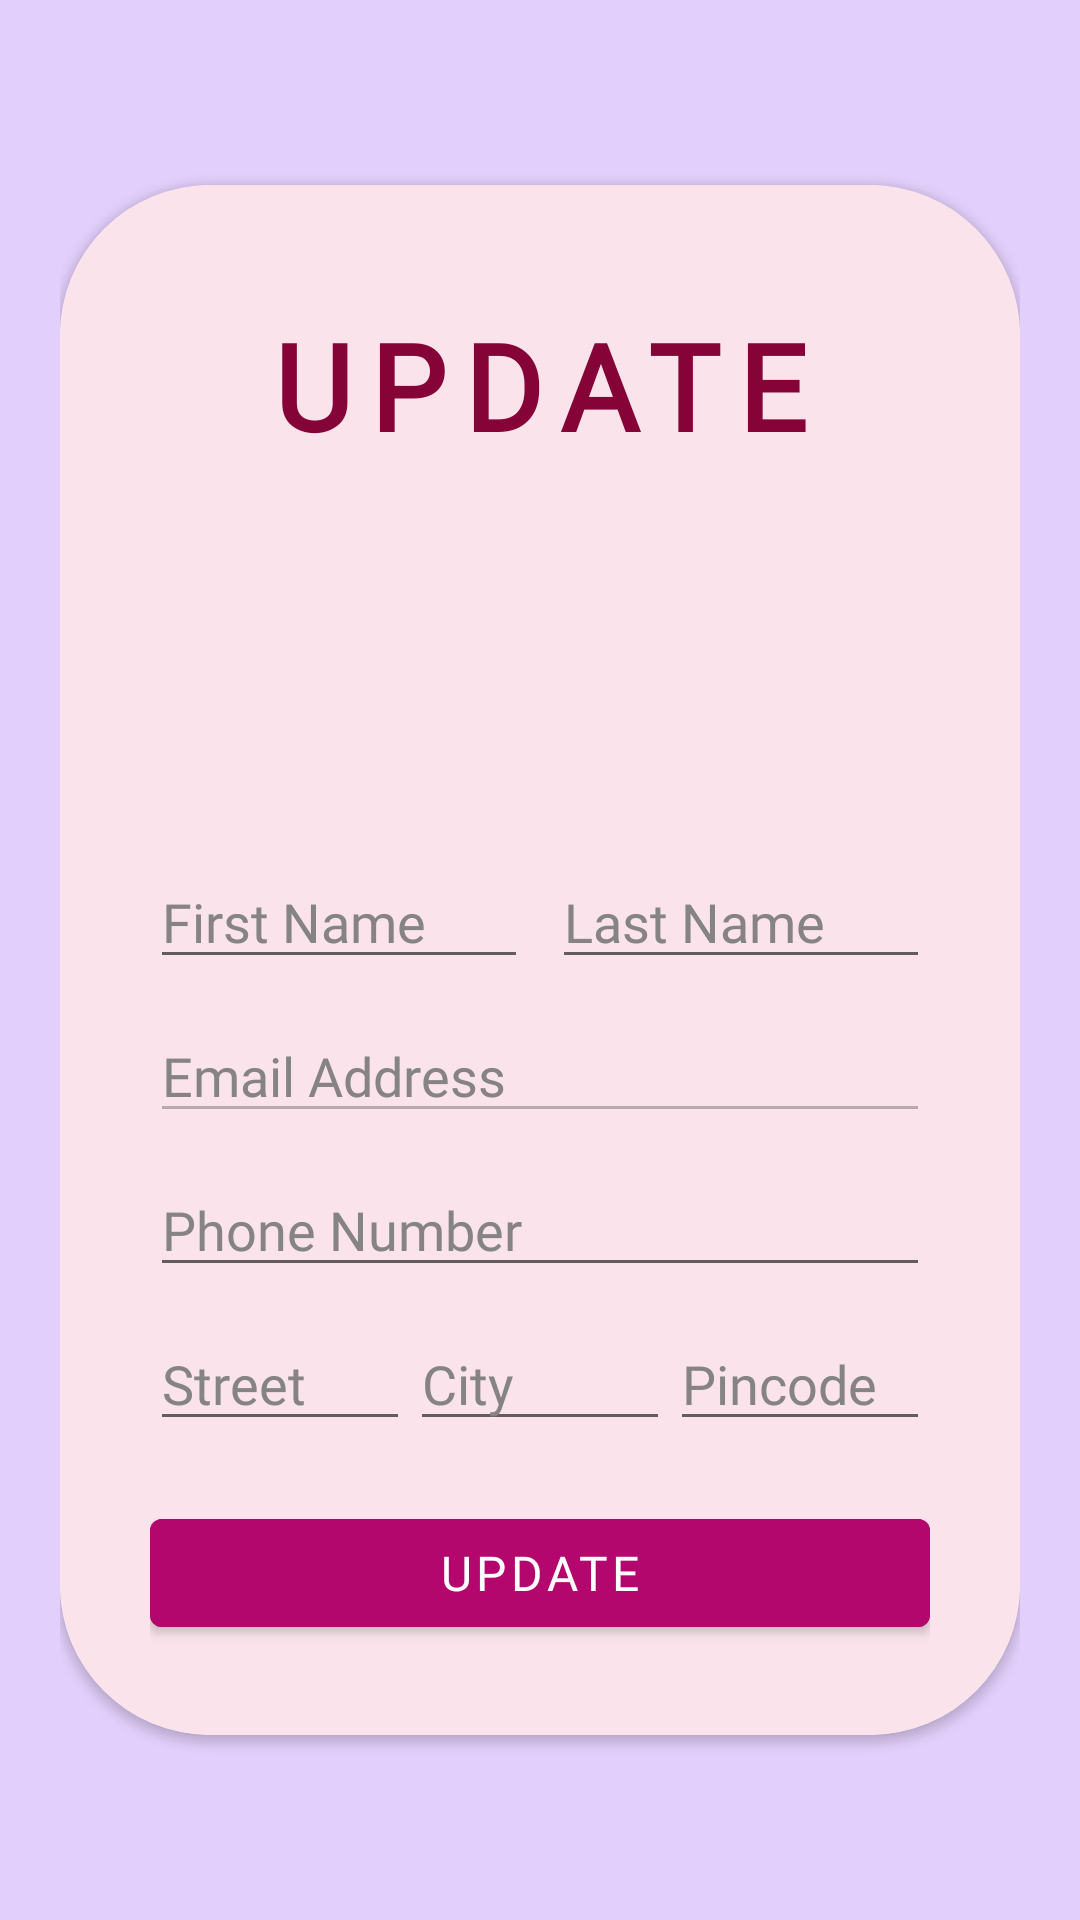

Here is an Android app screen rendered from its layout file. Give the layout XML and the strings, colors and styles it references.
<!-- AndroidManifest.xml: application theme Theme.Android_Onboarding_Project -->
<!-- res/layout/update_details.xml -->
<?xml version="1.0" encoding="utf-8"?>
<ScrollView xmlns:android="http://schemas.android.com/apk/res/android"
    xmlns:app="http://schemas.android.com/apk/res-auto"
    xmlns:tools="http://schemas.android.com/tools"
    android:layout_width="match_parent"
    android:layout_height="match_parent"
    android:fillViewport="true">

    <androidx.constraintlayout.widget.ConstraintLayout
        android:layout_width="match_parent"
        android:layout_height="wrap_content"
        android:padding="20dp"
        tools:context=".RegisterPageActivity"
        android:background="@color/purple_200">

        <androidx.cardview.widget.CardView
            android:layout_width="match_parent"
            android:layout_height="wrap_content"
            app:layout_constraintStart_toStartOf="parent"
            app:layout_constraintEnd_toEndOf="parent"
            app:layout_constraintTop_toTopOf="parent"
            app:layout_constraintBottom_toBottomOf="parent"
            app:cardCornerRadius="50dp">

            <androidx.constraintlayout.widget.ConstraintLayout
                android:layout_width="match_parent"
                android:layout_height="match_parent"
                android:background="#FAE3EB"
                android:padding="30dp">

                
                <TextView
                    android:id="@+id/textUpdate"
                    android:layout_width="wrap_content"
                    android:layout_height="wrap_content"
                    android:fontFamily="@font/poppins_bold"
                    android:letterSpacing="0.15"
                    android:padding="10dp"
                    android:text="UPDATE"
                    android:textAlignment="center"
                    android:textColor="@color/loginTextColor"
                    android:textSize="40sp"
                    android:textStyle="bold"
                    app:layout_constraintBottom_toTopOf="@id/imgRegisterLogo"
                    app:layout_constraintEnd_toEndOf="parent"
                    app:layout_constraintStart_toStartOf="parent"
                    app:layout_constraintTop_toTopOf="parent"
                    app:layout_constraintVertical_chainStyle="packed"
                    android:layout_marginBottom="20dp" />

                
                <ImageView
                    android:id="@+id/imgRegisterLogo"
                    android:layout_width="70dp"
                    android:layout_height="70dp"
                    android:src="@drawable/profile"
                    app:layout_constraintBottom_toTopOf="@id/etFirstName"
                    app:layout_constraintEnd_toEndOf="parent"
                    app:layout_constraintStart_toStartOf="parent"
                    app:layout_constraintTop_toBottomOf="@id/textUpdate"
                    android:layout_marginBottom="30dp"/>

                
                <EditText
                    android:id="@+id/etFirstName"
                    android:layout_width="0dp"
                    android:layout_height="wrap_content"
                    android:layout_weight="0.5"
                    android:fontFamily="@font/poppins_bold"
                    android:layout_marginEnd="4dp"
                    android:hint="First Name"
                    android:inputType="textPersonName"
                    android:textColor = "@color/black"
                    android:textColorHint="@color/grey"
                    app:layout_constraintBottom_toTopOf="@id/etEmailAddress"
                    app:layout_constraintEnd_toStartOf="@id/etLastName"
                    app:layout_constraintStart_toStartOf="parent"
                    app:layout_constraintTop_toBottomOf="@id/imgRegisterLogo"
                    app:layout_constraintHorizontal_chainStyle="packed"
                    app:layout_constraintHorizontal_weight="0.5"
                    android:layout_marginBottom="10dp"/>

                
                <EditText
                    android:id="@+id/etLastName"
                    android:layout_width="0dp"
                    android:layout_height="wrap_content"
                    android:layout_weight="0.5"
                    android:layout_marginStart="4dp"
                    android:fontFamily="@font/poppins_bold"
                    android:hint="Last Name"
                    android:inputType="textPersonName"
                    android:textColorHint="@color/grey"
                    android:textColor="@color/black"
                    app:layout_constraintBottom_toTopOf="@id/etEmailAddress"
                    app:layout_constraintEnd_toEndOf="parent"
                    app:layout_constraintStart_toEndOf="@id/etFirstName"
                    app:layout_constraintTop_toTopOf="@id/etFirstName"
                    app:layout_constraintHorizontal_chainStyle="packed"
                    app:layout_constraintHorizontal_weight="0.5"
                    android:layout_marginBottom="10dp"/>

                
                <EditText
                    android:id="@+id/etEmailAddress"
                    android:layout_width="match_parent"
                    android:layout_height="wrap_content"
                    android:fontFamily="@font/poppins_bold"
                    android:hint="Email Address"
                    android:inputType="textEmailAddress"
                    android:textColor = "@color/black"
                    android:textColorHint="@color/grey"
                    app:layout_constraintBottom_toTopOf="@id/etPhoneNumber"
                    app:layout_constraintEnd_toEndOf="parent"
                    app:layout_constraintStart_toStartOf="parent"
                    app:layout_constraintTop_toBottomOf="@id/etFirstName"
                    app:layout_constraintVertical_chainStyle="packed"
                    android:layout_marginBottom="10dp"
                    android:enabled="false"
                    />

                
                <EditText
                    android:id="@+id/etPhoneNumber"
                    android:layout_width="match_parent"
                    android:layout_height="wrap_content"
                    android:fontFamily="@font/poppins_bold"
                    android:hint="Phone Number"
                    android:inputType="phone"
                    android:textColor = "@color/black"
                    android:textColorHint="@color/grey"
                    app:layout_constraintBottom_toTopOf="@id/etStreetAddress"
                    app:layout_constraintEnd_toEndOf="parent"
                    app:layout_constraintStart_toStartOf="parent"
                    app:layout_constraintTop_toBottomOf="@id/etEmailAddress"
                    app:layout_constraintVertical_chainStyle="packed"
                    android:layout_marginBottom="10dp"/>

                
                <EditText
                    android:id="@+id/etStreetAddress"
                    android:layout_width="0dp"
                    android:layout_height="wrap_content"
                    android:fontFamily="@font/poppins_bold"
                    android:hint="Street"
                    android:inputType="textPostalAddress"
                    android:textColor = "@color/black"
                    android:textColorHint="@color/grey"
                    app:layout_constraintEnd_toStartOf="@id/etCityAddress"
                    app:layout_constraintStart_toStartOf="parent"
                    app:layout_constraintTop_toBottomOf="@id/etPhoneNumber"
                    app:layout_constraintBottom_toTopOf="@id/btnUpdateButton"
                    app:layout_constraintHorizontal_chainStyle="packed"
                    android:layout_marginBottom="10dp"/>

                
                <EditText
                    android:id="@+id/etCityAddress"
                    android:layout_width="0dp"
                    android:layout_height="wrap_content"
                    android:fontFamily="@font/poppins_bold"
                    android:hint="City"
                    android:inputType="textPostalAddress"
                    android:textColor = "@color/black"
                    android:textColorHint="@color/grey"
                    app:layout_constraintEnd_toStartOf="@id/etPincodeAddress"
                    app:layout_constraintStart_toEndOf="@id/etStreetAddress"
                    app:layout_constraintTop_toBottomOf="@id/etPhoneNumber"
                    app:layout_constraintBottom_toTopOf="@id/btnUpdateButton"
                    app:layout_constraintHorizontal_chainStyle="packed"
                    android:layout_marginBottom="10dp"/>

                
                <EditText
                    android:id="@+id/etPincodeAddress"
                    android:layout_width="0dp"
                    android:layout_height="wrap_content"
                    android:fontFamily="@font/poppins_bold"
                    android:hint="Pincode"
                    android:inputType="number"
                    android:textColor = "@color/black"
                    android:textColorHint="@color/grey"
                    app:layout_constraintEnd_toEndOf="parent"
                    app:layout_constraintStart_toEndOf="@id/etCityAddress"
                    app:layout_constraintTop_toBottomOf="@id/etPhoneNumber"
                    app:layout_constraintBottom_toTopOf="@id/btnUpdateButton"
                    app:layout_constraintHorizontal_chainStyle="packed"
                    android:layout_marginBottom="10dp"/>

                
                <Button
                    android:id="@+id/btnUpdateButton"
                    android:layout_width="0dp"
                    android:layout_height="wrap_content"
                    android:layout_marginTop="20dp"
                    android:backgroundTint="#B3076E"
                    android:fontFamily="@font/poppins_bold"
                    android:text="UPDATE"
                    android:textSize="16dp"
                    app:layout_constraintEnd_toEndOf="parent"
                    app:layout_constraintStart_toStartOf="parent"
                    app:layout_constraintTop_toBottomOf="@+id/etStreetAddress"
                    app:layout_constraintVertical_chainStyle="packed"
                    />

            </androidx.constraintlayout.widget.ConstraintLayout>
        </androidx.cardview.widget.CardView>
    </androidx.constraintlayout.widget.ConstraintLayout>
</ScrollView>
<!-- resources referenced by this layout -->
<resources>
  <color name="black">#FF000000</color>
  <color name="grey">#858383</color>
  <color name="loginTextColor">#860338</color>
  <color name="purple_200">#E3CFFB</color>
  <style name="Theme.Android_Onboarding_Project" parent="Theme.MaterialComponents.Light">
          
          <item name="colorPrimary">@color/purple_500</item>
          <item name="colorPrimaryVariant">@color/purple_700</item>
          <item name="colorOnPrimary">@color/white</item>
          
          <item name="colorSecondary">@color/teal_200</item>
          <item name="colorSecondaryVariant">@color/teal_700</item>
          <item name="colorOnSecondary">@color/black</item>
          
          <item name="android:statusBarColor">?attr/colorPrimaryVariant</item>
          <item name="android:textColorPrimary">@color/white</item>
          
      </style>
  <color name="purple_500">#FF6200EE</color>
  <color name="purple_700">#FF3700B3</color>
  <color name="white">#FFFFFFFF</color>
  <color name="teal_200">#FF03DAC5</color>
  <color name="teal_700">#FF018786</color>
</resources>
